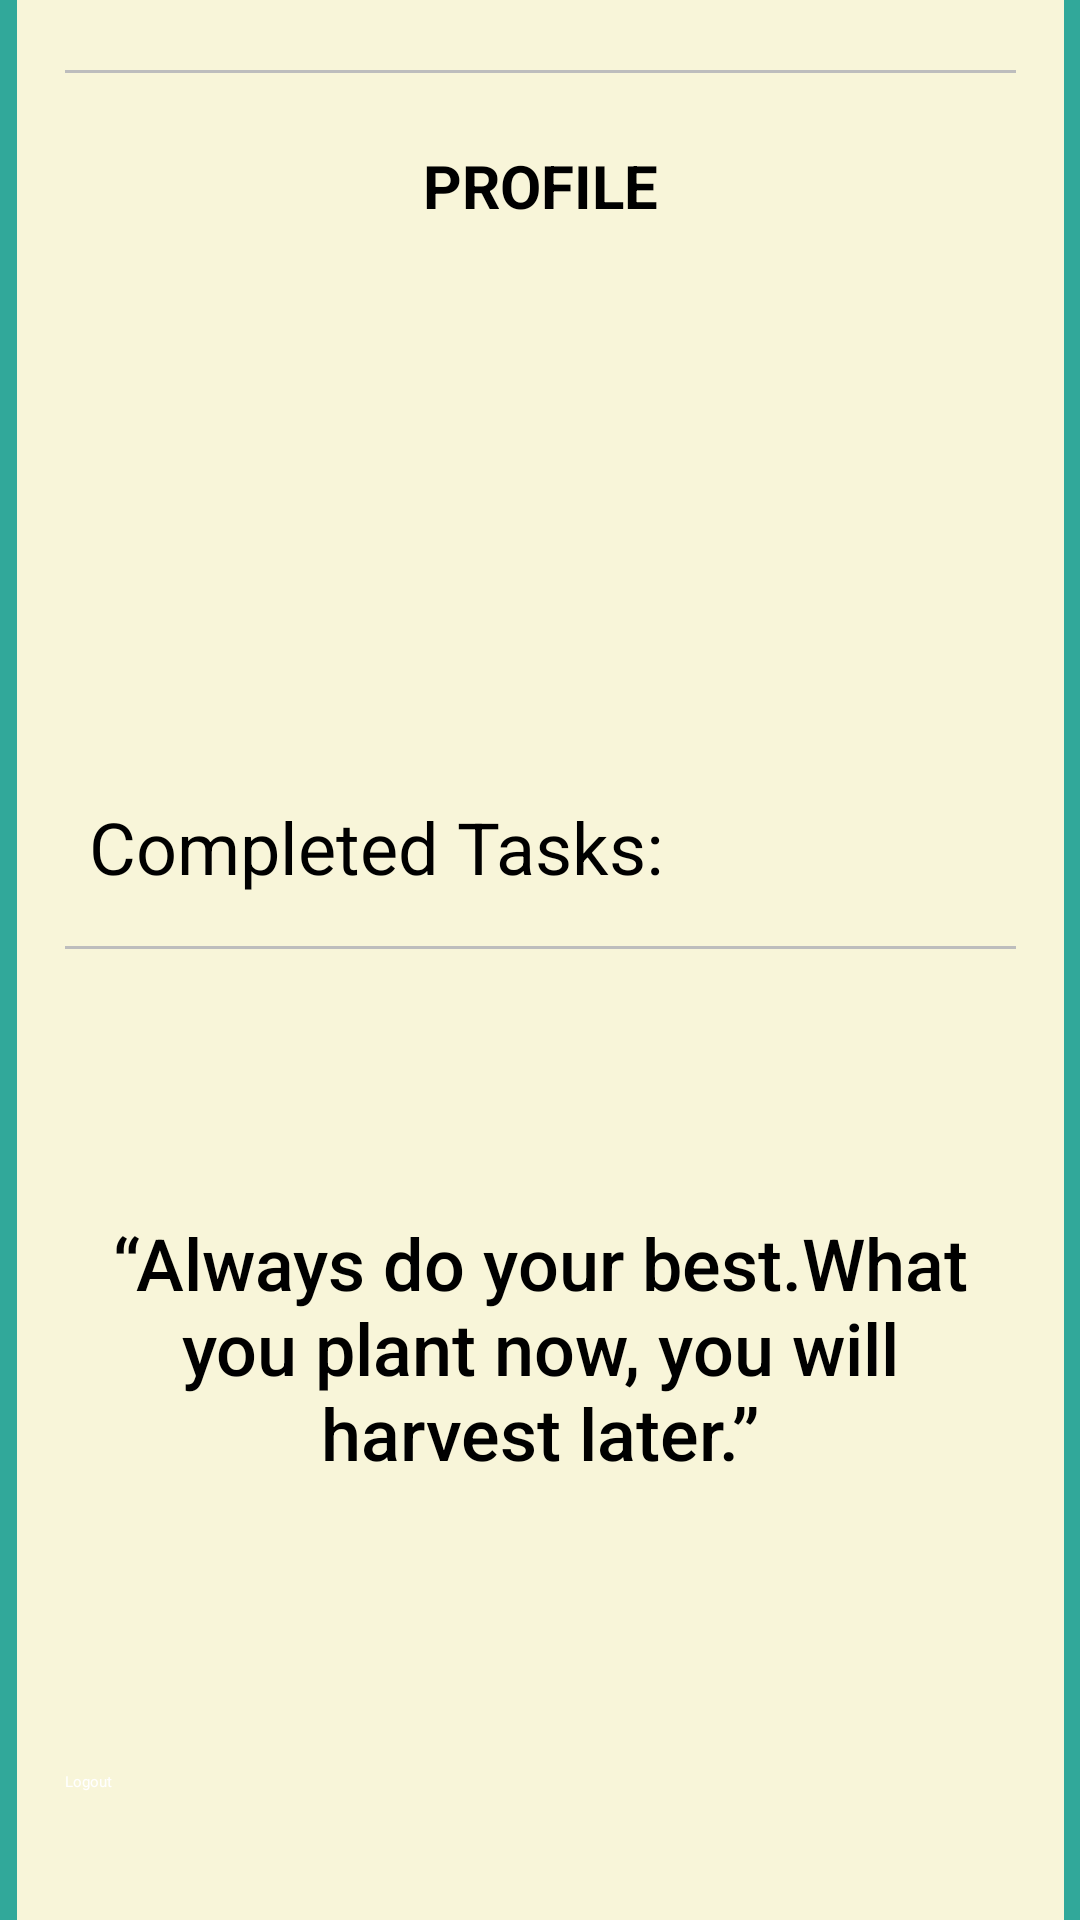

Layout XML and referenced resources for this Android screen:
<!-- AndroidManifest.xml: application theme Theme.MobDevProject -->
<!-- res/layout/activity_user_profile.xml -->
<?xml version="1.0" encoding="utf-8"?>
<androidx.constraintlayout.widget.ConstraintLayout xmlns:android="http://schemas.android.com/apk/res/android"
    xmlns:app="http://schemas.android.com/apk/res-auto"
    xmlns:tools="http://schemas.android.com/tools"
    android:id="@+id/userProfile"
    android:layout_width="match_parent"
    android:layout_height="match_parent"
    android:background="@color/green"
    tools:context=".UserProfile">

    <LinearLayout
        android:layout_width="349dp"
        android:layout_height="742dp"
        android:layout_margin="16dp"
        android:background="#F8F5D9"
        android:orientation="vertical"
        android:padding="16dp"
        app:layout_constraintBottom_toBottomOf="parent"
        app:layout_constraintEnd_toEndOf="parent"
        app:layout_constraintStart_toStartOf="parent"
        app:layout_constraintTop_toTopOf="parent">

        <TextView
            android:id="@+id/UserPoints"
            android:layout_width="match_parent"
            android:layout_height="50dp"
            android:text="Current Points: "
            android:textSize="24sp"
            android:textColor="@color/black"
            android:gravity="center_vertical"
            android:paddingStart="8dp" />

        <View
            android:layout_width="match_parent"
            android:layout_height="1dp"
            android:layout_marginVertical="8dp"
            android:background="@color/gray" />

        <TextView
            android:id="@+id/textView18"
            android:layout_width="match_parent"
            android:layout_height="wrap_content"
            android:text="PROFILE"
            android:textAlignment="center"
            android:textSize="20sp"
            android:textStyle="bold"
            android:layout_marginVertical="16dp"
            android:textColor="@color/black" />

        <ImageView
            android:id="@+id/imageView3"
            android:layout_width="150dp"
            android:layout_height="150dp"
            android:layout_gravity="center"
            android:layout_marginBottom="16dp"
            app:srcCompat="@drawable/npc"
            tools:srcCompat="@drawable/npc" />

        <TextView
            android:id="@+id/tasksCompletedText"
            android:layout_width="match_parent"
            android:layout_height="50dp"
            android:text="Completed Tasks:"
            android:textSize="24sp"
            android:textColor="@color/black"
            android:gravity="center_vertical"
            android:paddingStart="8dp" />

        <View
            android:layout_width="match_parent"
            android:layout_height="1dp"
            android:layout_marginVertical="8dp"
            android:background="@color/gray" />


        <TextView
            android:id="@+id/textView5"
            android:layout_width="match_parent"
            android:layout_height="250dp"
            android:fontFamily="sans-serif-medium"
            android:text="“Always do your best.What you plant now, you will harvest later.”"
            android:textAlignment="center"
            android:gravity="center"
            android:textSize="24sp" />

        <Button
            android:id="@+id/logoutButton"
            android:layout_width="match_parent"
            android:layout_height="wrap_content"
            android:layout_marginTop="16dp"
            android:backgroundTint="@color/red"
            android:text="Logout"
            android:textColor="@color/white" />
    </LinearLayout>
</androidx.constraintlayout.widget.ConstraintLayout>
<!-- resources referenced by this layout -->
<resources>
  <color name="black">#FF000000</color>
  <color name="gray">#BDBDBD</color>
  <color name="green">#31A89A</color>
  <color name="red">#F44336</color>
  <color name="white">#FFFFFFFF</color>
</resources>
